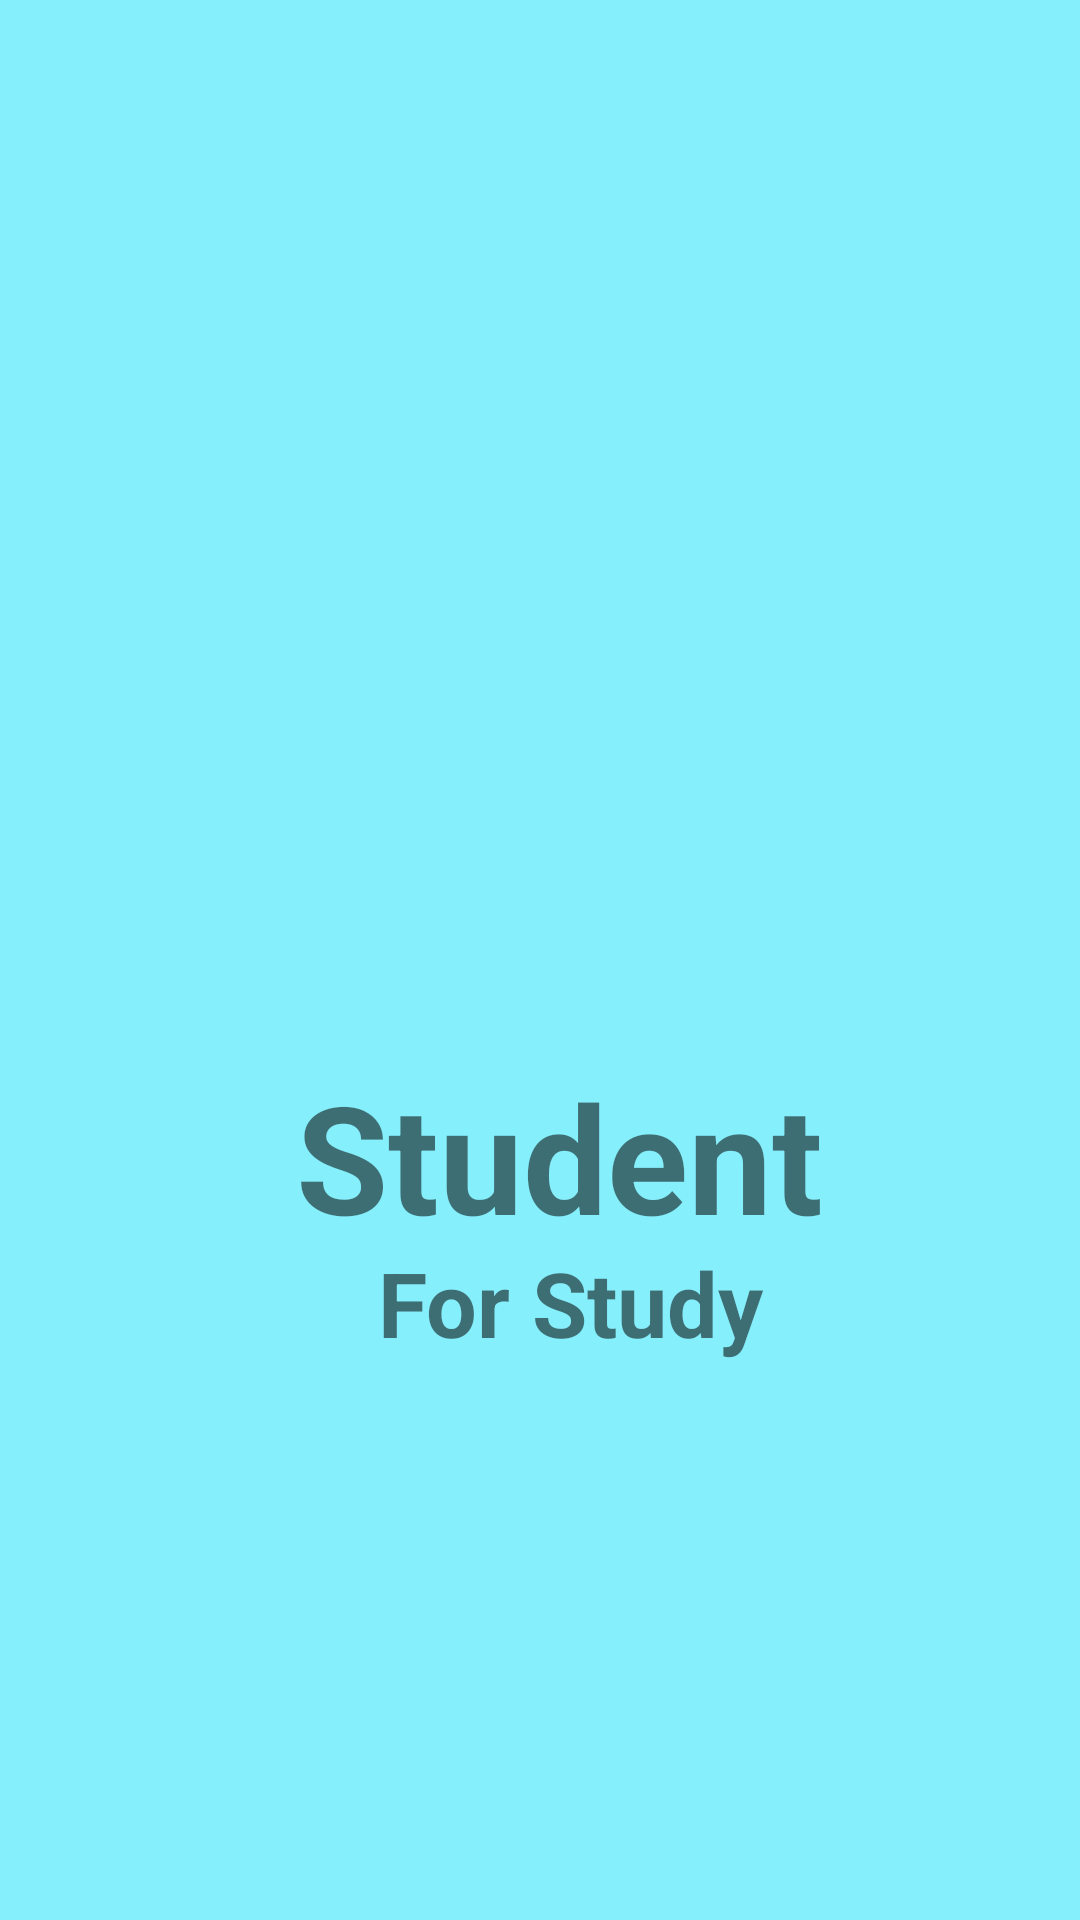

The Android layout XML behind this screen, and the referenced resources:
<!-- AndroidManifest.xml: application theme Theme.StudentManagment -->
<!-- res/layout/start.xml -->
<?xml version="1.0" encoding="utf-8"?>
<androidx.constraintlayout.widget.ConstraintLayout
    xmlns:android="http://schemas.android.com/apk/res/android"
    xmlns:app="http://schemas.android.com/apk/res-auto"
    xmlns:tools="http://schemas.android.com/tools"
    android:layout_width="match_parent"
    android:layout_height="match_parent"
    android:background="#86effc">

    <TextView
        android:id="@+id/textView"
        android:layout_width="200dp"
        android:layout_height="62dp"
        android:layout_marginTop="352dp"
        android:text="@string/student"
        android:textSize="50sp"
        android:textStyle="bold"
        app:layout_constraintEnd_toEndOf="parent"
        app:layout_constraintHorizontal_bias="0.617"
        app:layout_constraintStart_toStartOf="parent"
        app:layout_constraintTop_toTopOf="parent" />

    <TextView
        android:id="@+id/textView2"
        android:layout_width="152dp"
        android:layout_height="40dp"
        android:text="@string/for_study"
        android:textSize="30sp"
        android:textStyle="bold"
        app:layout_constraintBottom_toBottomOf="parent"
        app:layout_constraintEnd_toEndOf="parent"
        app:layout_constraintHorizontal_bias="0.606"
        app:layout_constraintStart_toStartOf="parent"
        app:layout_constraintTop_toBottomOf="@+id/textView"
        app:layout_constraintVertical_bias="0.0" />
</androidx.constraintlayout.widget.ConstraintLayout>
<!-- resources referenced by this layout -->
<resources>
  <string name="for_study">For Study</string>
  <string name="student">Student</string>
  <style name="Theme.StudentManagment" parent="Theme.MaterialComponents.DayNight.DarkActionBar">
          
          <item name="colorPrimary">@color/purple_500</item>
          <item name="colorPrimaryVariant">@color/purple_700</item>
          <item name="colorOnPrimary">@color/white</item>
          
          <item name="colorSecondary">@color/teal_200</item>
          <item name="colorSecondaryVariant">@color/teal_700</item>
          <item name="colorOnSecondary">@color/black</item>
          
          <item name="android:statusBarColor" tools:targetApi="l">?attr/colorPrimaryVariant</item>
          
      </style>
  <!-- not gathered from this repository: default colours our renderer supplied (Android Studio template values) -->
  <color name="purple_500">#FF6200EE</color>
  <color name="purple_700">#FF3700B3</color>
  <color name="teal_200">#FF03DAC5</color>
  <color name="teal_700">#FF018786</color>
  <color name="black">#FF000000</color>
  <color name="white">#FFFFFFFF</color>
</resources>
